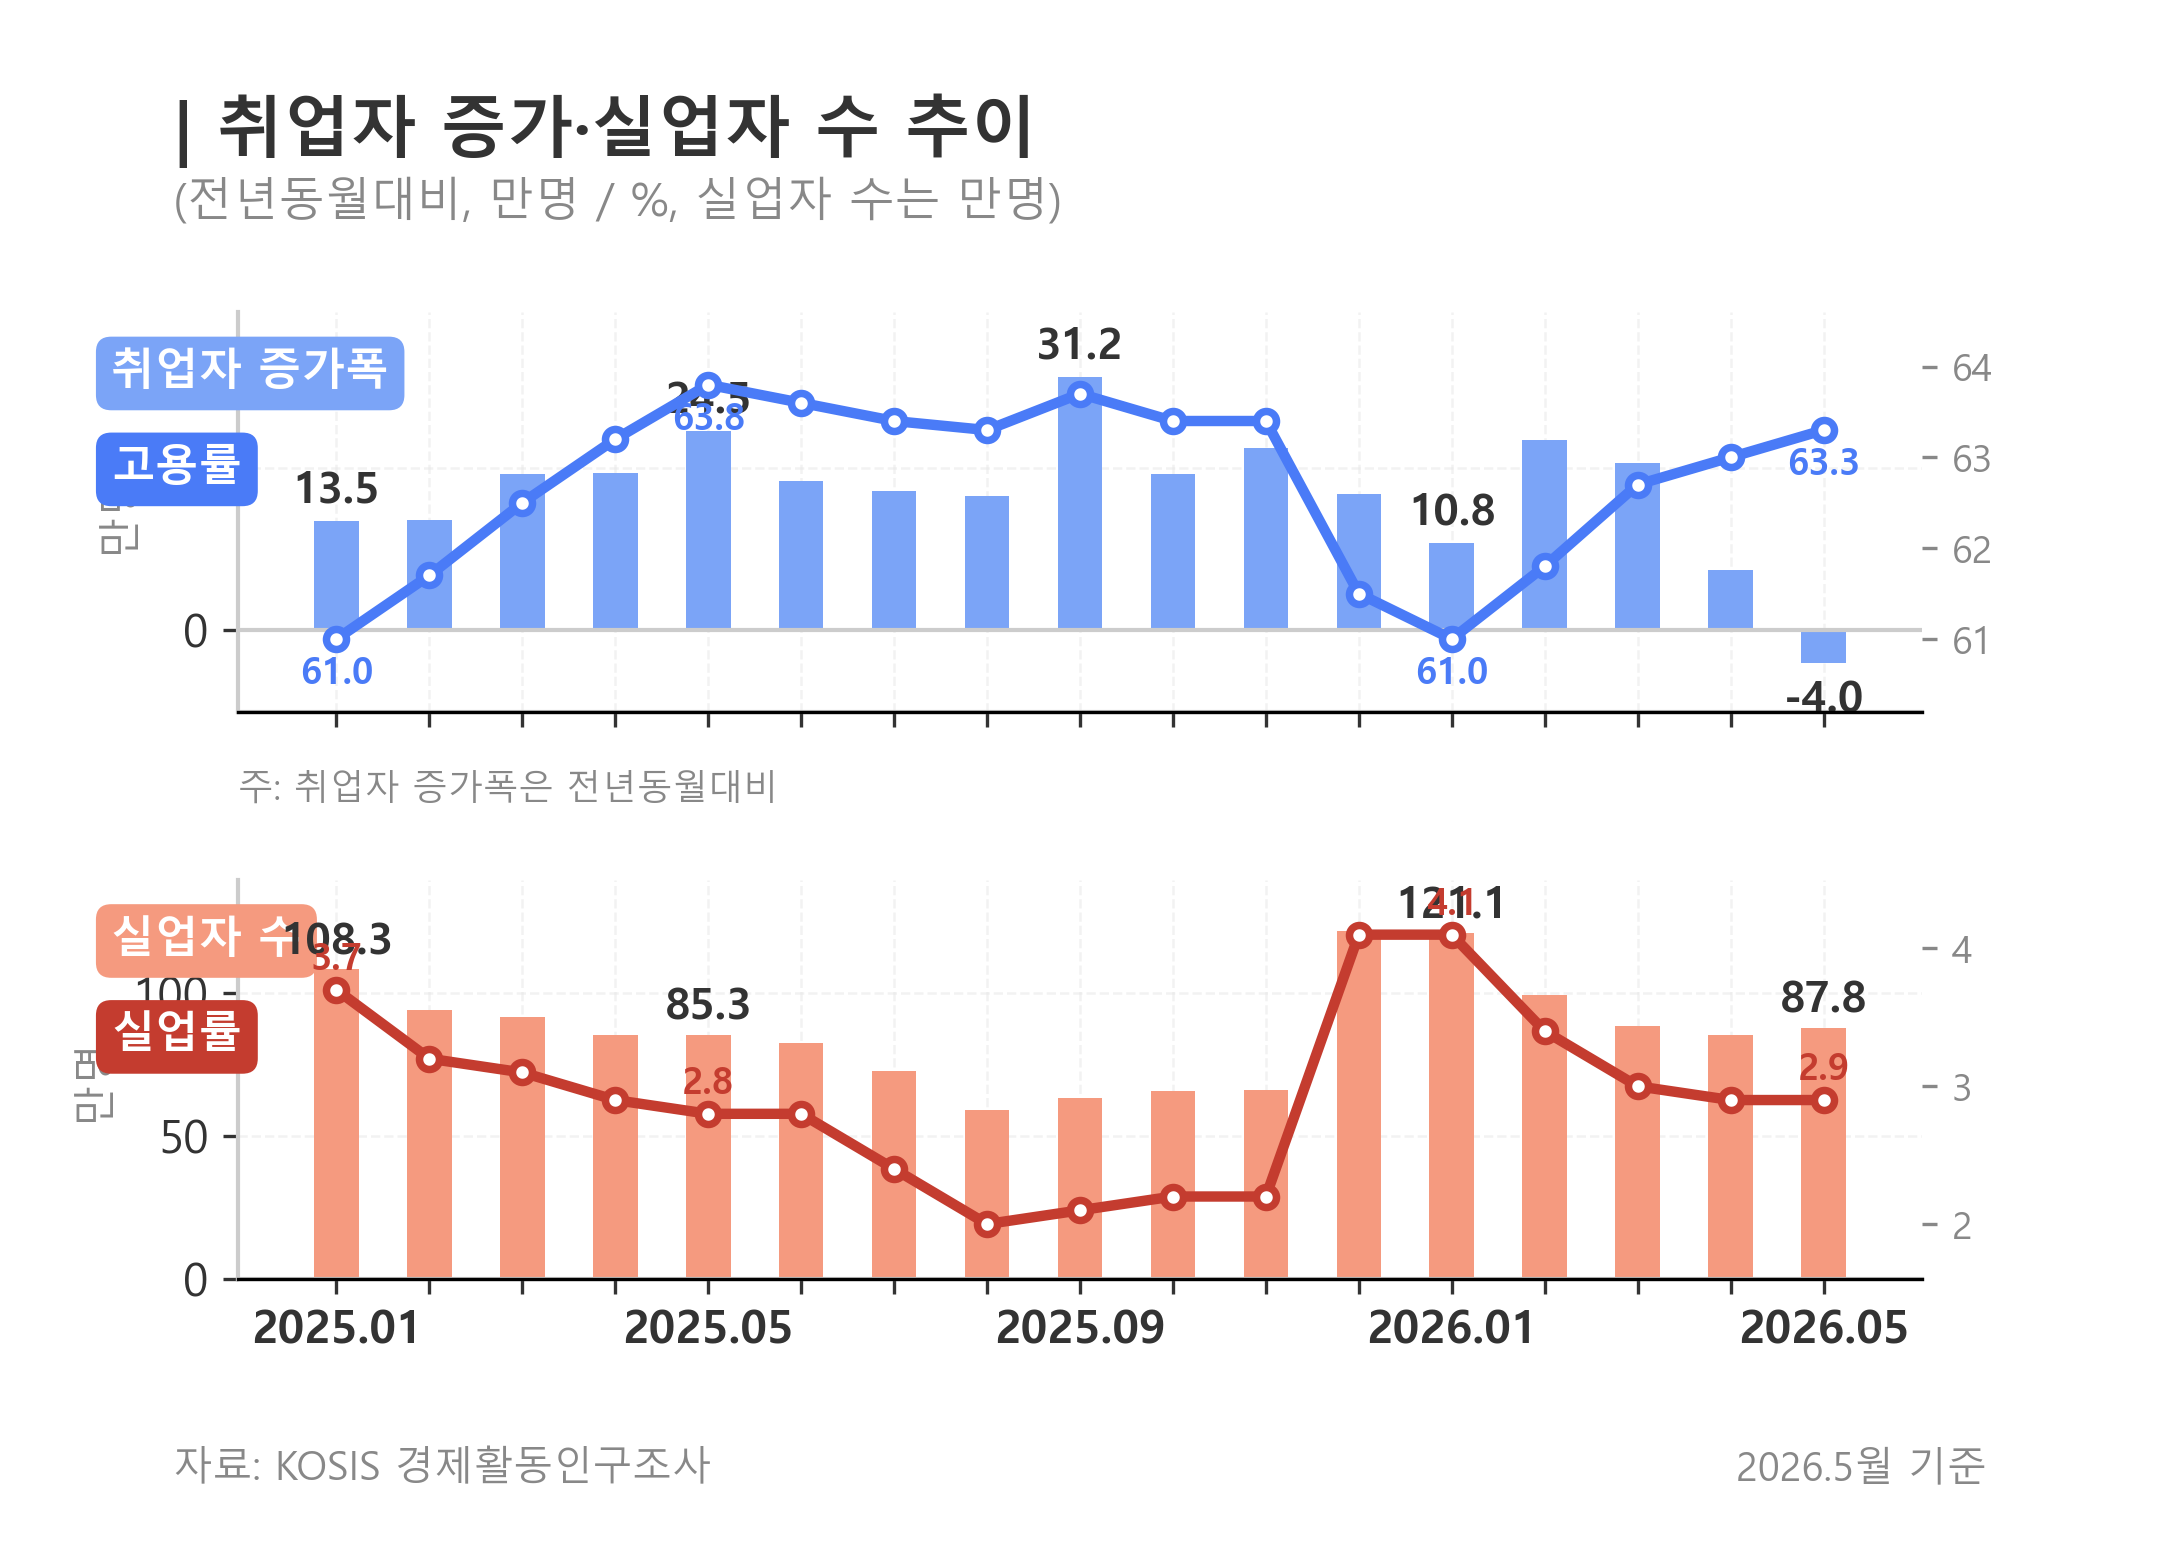

Values plotted in this chart, from the file beside it:
month, employed_thousand, employed_yoy_change_10k, employment_rate, unemployed_thousand, unemployment_rate
2025, 27878, 13.5, 61.0, 1083, 3.7
2025, 28179, 13.6, 61.7, 940.0, 3.2
2025, 28589, 19.3, 62.5, 918.0, 3.1
2025, 28887, 19.4, 63.2, 854.0, 2.9
2025, 29160, 24.5, 63.8, 853.0, 2.8
2025, 29091, 18.4, 63.6, 825.0, 2.8
2025, 29029, 17.2, 63.4, 726.0, 2.4
2025, 28967, 16.6, 63.3, 592.0, 2.0
2025, 29154, 31.2, 63.7, 635.0, 2.1
2025, 29040, 19.3, 63.4, 658.0, 2.2
2025, 29046, 22.5, 63.4, 661.0, 2.2
2025, 28209, 16.8, 61.5, 1217, 4.1
2026, 27986, 10.8, 61.0, 1211, 4.1
2026, 28413, 23.4, 61.8, 993.0, 3.4
2026, 28795, 20.6, 62.7, 884.0, 3.0
2026, 28961, 7.4, 63.0, 853.0, 2.9
2026, 29120, -4.0, 63.3, 878.0, 2.9
